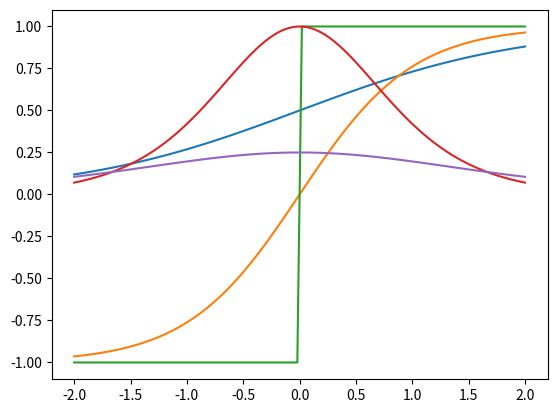

The matplotlib source for this figure:
#!/usr/bin/env python3
# -*- coding: utf-8 -*-
"""
Created on Thu Aug 22 18:36:55 2019

[redacted]
"""

import numpy as np

m = np.array([[3,-9,0,5],[2,-5,-3,1],[-1,5,8,4]])

#a = np.zeros((1,3))
#a[:] = [-1,1,2]
a = np.array([[-1,1,2]])

b = np.zeros((1,4))
b[:] = [-4,2,1,-1]

print(np.dot(a,m))

print(np.dot(a.T,b))

print(np.dot(m,b.T))

print(np.dot(a,a.T))



from matplotlib import pyplot as plt

x = np.linspace(-2,2,100)
y1 = 1/(1+np.exp(-x))
y2 = np.tanh(x)
y3 = np.sign(x)
y4 = (1-y1)*y1
y5 = 1-y2**2

g1 = plt.plot(x,y1,x,y2,x,y3)
plt.show()
#g2 = plt.plot(x,y2)
#g3 = plt.plot(x,y3)
g4 = plt.plot(x,y5)
#plt.show()
g5 = plt.plot(x,y4)
plt.show()